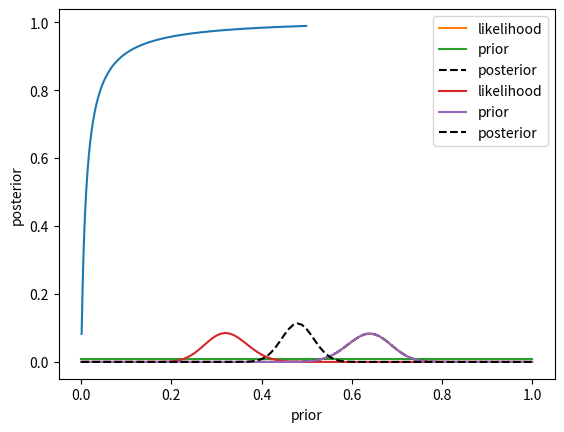

Write Python code to recreate this figure.
#################### Bayesian Statistics in Python ####################
#
#  (C) 2022, Yoshimasa (Yoshi) Satoh, CFA 
#
#  All rights reserved.
#
# Created:      2022/01/12
# Last Updated: 2022/01/12
#
#
# Github:
# https://github.com/yoshisatoh/Stat/blob/main/Bayesian/simple/Bayesian0.py
'''
References

1. Bayesian Statistics in Python
https://statsthinking21.github.io/statsthinking21-python/10-BayesianStatistics.html

'''




########## install Python libraries
#
# pip on your Terminal on MacOS (or Command Prompt on Windows) might not work.
#pip install nhanes
#pip install rpy2
#
# If that's the case, then try:
#pip install --upgrade nhanes --trusted-host pypi.org --trusted-host files.pythonhosted.org
#pip install --upgrade rpy2 --trusted-host pypi.org --trusted-host files.pythonhosted.org
#
# If it's successful, then you can repeat the same command for other libraries (i.e., numpy, pandas, scipy, and matplotlib).
#
#
# In some Python 3 environment, the following might work
##### pip3 install --upgrade nhanes
##### pip3 install --upgrade rpy2




########## [1] Applying Bayes’ theorem: A simple example

'''
Sensitivity (True Positive Rate) refers to the proportion of those who have the condition (when judged by the ‘Gold Standard’) that received a positive result on this test.
Specificity (True Negative Rate) refers to the proportion of those who do not have the condition (when judged by the ‘Gold Standard’) that received a negative result on this test.

On the contrary,
False Positive: It is evaluated as Positive (when juddged by the ‘Gold Standard’), but it actually iS FALSE.
False Negative: It is evaluated as Negative (when juddged by the ‘Gold Standard’), but it actually iS POSITIVE.
'''


##### Arbitrary Parameters (You can choose values which suit your circumstances.)
#
#
#True Positive Rate (Likelihood: This is an estimate, but NOT necessary the truth, the whole truth, and nothing but the truth as actual True Positive Rate is unknown.)
sensitivity = 0.90
likelihood = sensitivity  # p(post-alert investigation | alert triggered)
#
#
#True Negative Rate
specificity = 0.99
#
#
'''
Let’s say observed rate of trade surverillance alerts which actually are valid and significant alerts is 7.4%.
That is, 7.4% of all the triggered alerts are true positives and worth investigating.
Please note that fired, but not significant alerts are regarded as negative in this case.
Thus, our prior probability that alerts actually has significanse is 0.074. 
'''
prior = 0.074
#
#####


#marginal_likelihood
#= sensitivity * prior + (1 - specificity) * (1 - prior)
#= (True Positive) * (Positive) + (1- True Negative) * (Negative)
#= (True Positive) * (Positive) + ((False Negative) * (Negative))
#= All Positive Cases including False Negatives
#
marginal_likelihood = sensitivity * prior + (1 - specificity) * (1 - prior)


#(True Positive) * prior = posterior * marginal_likelihood
#likelihood      * prior = posterior * marginal_likelihood
posterior = (likelihood * prior) / marginal_likelihood
#
#prior = True Positives + False Positives
#
#posterior
print(posterior)
#0.8779330345373055




import numpy as np
import pandas as pd
import scipy.stats
import matplotlib.pyplot as plt


def compute_posterior(prior, sensitivity, specificity):
    likelihood = sensitivity  # p(post-alert investigation | alert triggered) 
    marginal_likelihood = sensitivity * prior + (1 - specificity) * (1 - prior)
    posterior = (likelihood * prior) / marginal_likelihood
    return(posterior)


prior_values = np.arange(0.001, 0.5, 0.001)
posterior_values = compute_posterior(prior_values, sensitivity, specificity)

plt.plot(prior_values, posterior_values)
plt.xlabel('prior')
_ = plt.ylabel('posterior')
#
plt.savefig('Fig1.png')
plt.show()
'''
This figure highlights a very important general point.
Even when the trade surveillance and alerting have high specificity (True Negative Rate),
if a condition (=alert generation) is rare then most positive results will be false positives.
'''




########## [2] Estimating posterior distributions
'''
In this example we will look at how to estimate entire posterior distributions, rather than single points of estimates.
We apply alert rules to (=test) 100 orders/trades, and found that 64 of them trigerred alerts (positives).
What we want to estimate is the probability distribution for the proportion of alerts, given the data.
For simplicity, we started with a uniform prior; that is, all proprtions of alerts are equally likely to begin with.
In addition, we will use a discrete probability distribution; that is, we will estimate the posterior probabiilty for each particular proportion of alerts, in steps of 0.01.
This greatly simplifies the math and still retains the main idea.
'''


#+
##### Arbitrary Parameters (You can choose values which suit your circumstances.)
#
num_alerts = 64
num_tested = 100
#
#####

bayes_df = pd.DataFrame({'proportion': np.arange(0.0, 1.01, 0.01)})

# compute the binomial likelihood of the observed data for each
# possible value of proportion
bayes_df['likelihood'] = scipy.stats.binom.pmf(num_alerts,
                                               num_tested,
                                               bayes_df['proportion'])
# The prior is equal for all possible values
bayes_df['prior'] = 1 / bayes_df.shape[0]

# compute the marginal likelihood by adding up the likelihood of each possible proportion times its prior probability.

marginal_likelihood = (bayes_df['likelihood'] * bayes_df['prior']).sum()

bayes_df['posterior'] = (bayes_df['likelihood'] * bayes_df['prior']) / marginal_likelihood

# plot the likelihood, prior, and posterior

plt.plot(bayes_df['proportion'], bayes_df['likelihood'], label='likelihood')
plt.plot(bayes_df['proportion'], bayes_df['prior'], label='prior')
plt.plot(bayes_df['proportion'], bayes_df['posterior'],
         'k--', label='posterior')

plt.legend()
#
plt.savefig('Fig2a.png')
plt.show()

#-

'''
The plot shows that the posterior and likelihood are virtually identical, which is due to the fact that the prior is uniform across all possible values. Now let’s look at a case where the prior is not uniform. Let’s say that we now run a larger study of 1000 people with the same treatment, and we find that 312 of the 1000 individuals respond to the treatment. In this case, we can use the posterior from the earlier study of 100 people as the prior for our new study. This is what we sometimes refer to as Bayesian updating.
'''




#+

##### Arbitrary Parameters (You can choose values which suit your circumstances.)
#
num_alerts = 32
num_tested = 100
#
#num_alerts = 64
#num_tested = 100
#
#num_alerts = 312
#num_tested = 1000
#
#num_alerts = 3120
#num_tested = 10000
#
#####


# copy the posterior from the previous analysis and rename it as the prior

study2_df = bayes_df[['proportion', 'posterior']].rename(columns={'posterior': 'prior'})

# compute the binomial likelihood of the observed data for each
# possible value of proportion

study2_df['likelihood'] = scipy.stats.binom.pmf(num_alerts,
                                               num_tested,
                                               study2_df['proportion'])

# compute the marginal likelihood by adding up the likelihood of each possible proportion times its prior probability.

marginal_likelihood = (study2_df['likelihood'] * study2_df['prior']).sum()

study2_df['posterior'] = (study2_df['likelihood'] * study2_df['prior']) / marginal_likelihood

# plot the likelihood, prior, and posterior

plt.plot(study2_df['proportion'], study2_df['likelihood'], label='likelihood')
plt.plot(study2_df['proportion'], study2_df['prior'], label='prior')
plt.plot(study2_df['proportion'], study2_df['posterior'],
         'k--', label='posterior')

plt.legend()
#
plt.savefig('Fig2b.png')
plt.show()


#-

'''
Here we see two important things. First, we see that the prior is substantially wider than the likelihood, which occurs because there is much more data going into the likelihood (1000 data points) compared to the prior (100 data points), and more data reduces our uncertainty. Second, we see that the posterior is much closer to the value observed for the second study than for the first, which occurs for the same reason — we put greater weight on the estimate that is more precise due to a larger sample.

'''



'''
########## Bayes factors

#There are no convenient off-the-shelf tools for estimating Bayes factors using Python, so we will use the rpy2 package to access the BayesFactor library in R. Let’s compute a Bayes factor for a T-test comparing the amount of reported alcohol computing between smokers versus non-smokers. First, let’s set up the NHANES data and collect a sample of 150 smokers and 150 nonsmokers.

import os
os.environ['R_HOME'] = '(set R_HOME here)'


#+
from nhanes.load import load_NHANES_data
nhanes_data = load_NHANES_data()
adult_nhanes_data = nhanes_data.query('AgeInYearsAtScreening > 17')
rseed = 1

# clean up smoking variables
adult_nhanes_data.loc[adult_nhanes_data['SmokedAtLeast100CigarettesInLife'] == 0, 'DoYouNowSmokeCigarettes'] = 'Not at all'
adult_nhanes_data.loc[:, 'SmokeNow'] = adult_nhanes_data['DoYouNowSmokeCigarettes'] != 'Not at all'

# Create average alcohol consumption variable between the two dietary recalls
adult_nhanes_data.loc[:, 'AvgAlcohol'] = adult_nhanes_data[['AlcoholGm_DR1TOT', 'AlcoholGm_DR2TOT']].mean(1)
adult_nhanes_data = adult_nhanes_data.dropna(subset=['AvgAlcohol'])

sample_size_per_group = 150

nonsmoker_sample = adult_nhanes_data.query('SmokeNow == False').sample(sample_size_per_group, random_state=rseed)[['SmokeNow', 'AvgAlcohol']]
smoker_sample = adult_nhanes_data.query('SmokeNow == True').sample(sample_size_per_group, random_state=rseed)[['SmokeNow', 'AvgAlcohol']]

full_sample = pd.concat((nonsmoker_sample, smoker_sample))
full_sample.loc[:, 'SmokeNow'] = full_sample['SmokeNow'].astype('int')
full_sample.groupby('SmokeNow').mean()
#-




#+

# import the necessary functions from rpy2
import rpy2.robjects as robjects
from rpy2.robjects import r, pandas2ri
from rpy2.robjects.packages import importr
pandas2ri.activate()

# import the BayesFactor package
BayesFactor = importr('BayesFactor')

# import the data frames into the R workspace
robjects.globalenv["smoker_sample"] = smoker_sample
robjects.globalenv["nonsmoker_sample"] = nonsmoker_sample

# perform the standard t-test
ttest_output = r('print(t.test(smoker_sample$AvgAlcohol, nonsmoker_sample$AvgAlcohol, alternative="greater"))')

# compute the Bayes factor
r('bf = ttestBF(y=nonsmoker_sample$AvgAlcohol, x=smoker_sample$AvgAlcohol, nullInterval = c(0, Inf))')
r('print(bf[1]/bf[2])')

#-

'''